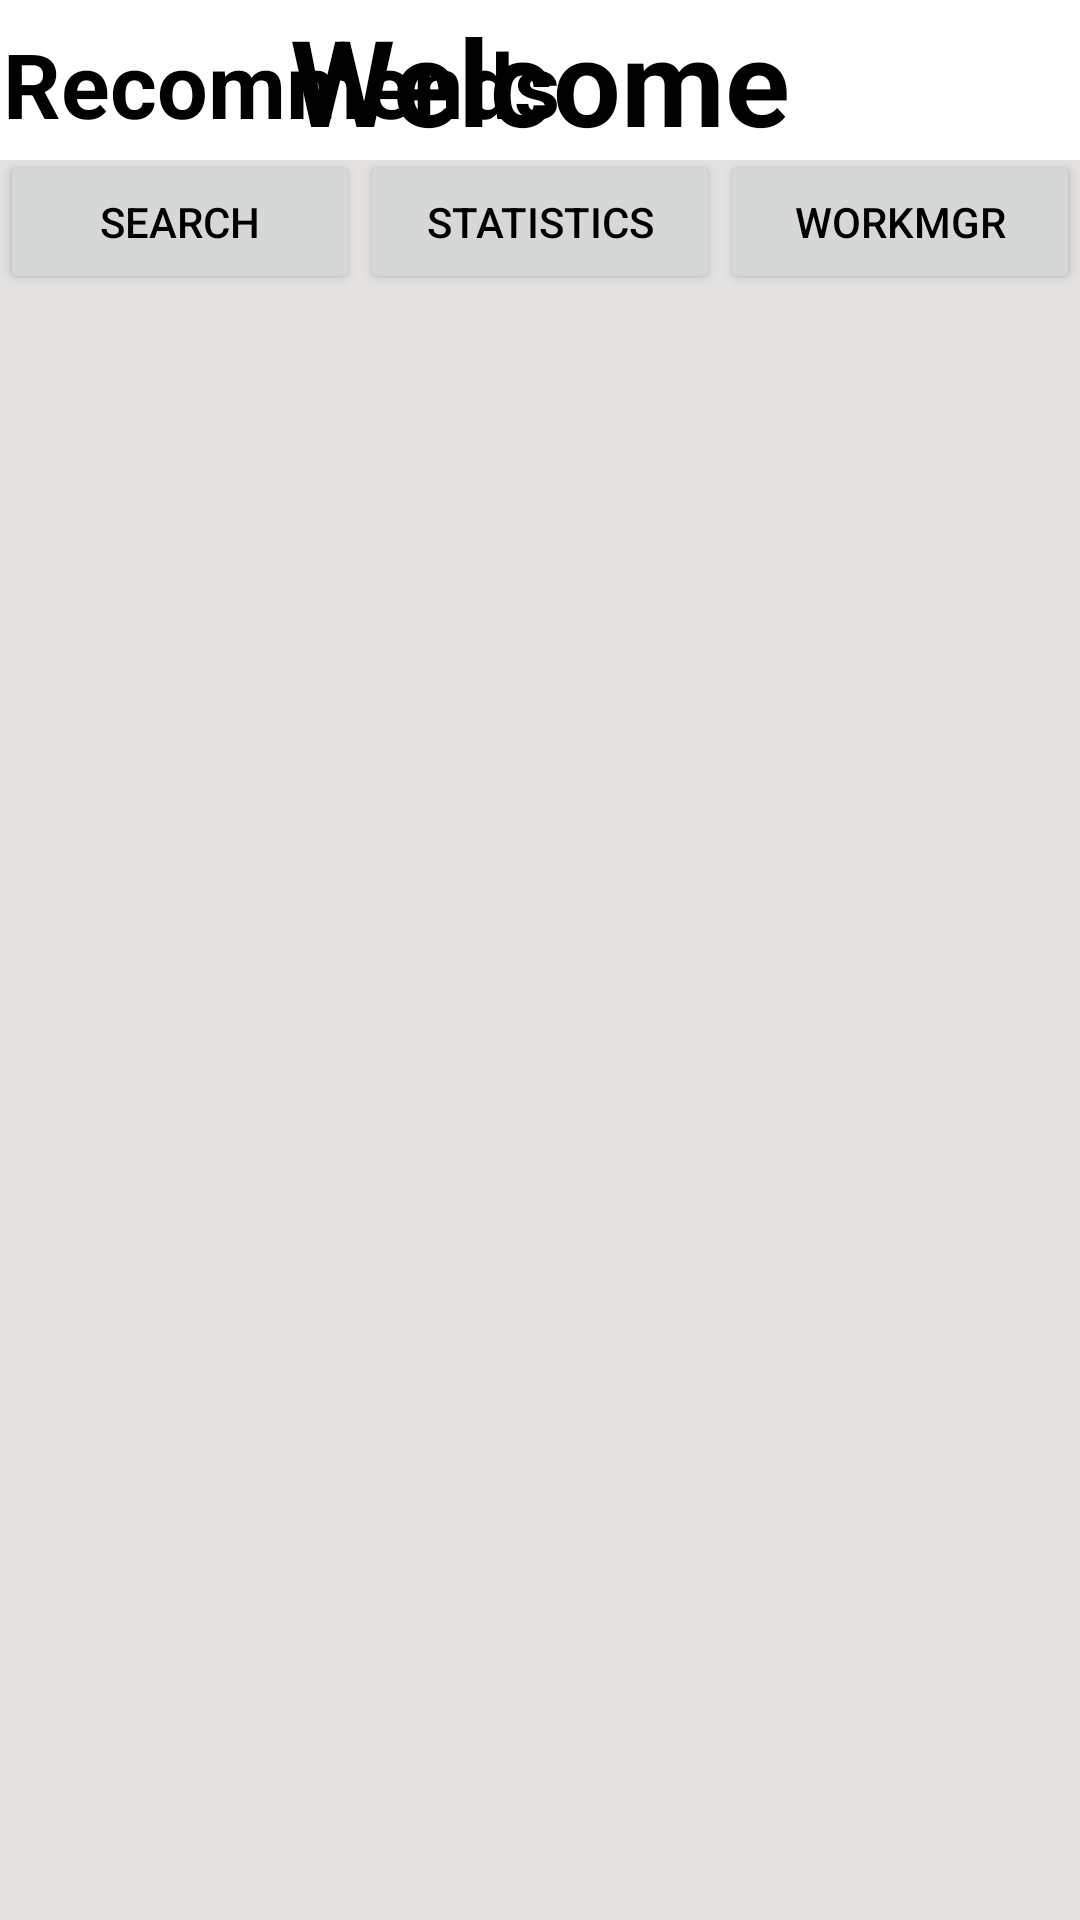

This screen was rendered from an Android layout file. Write that file and the resources it references.
<!-- AndroidManifest.xml: application theme Theme.Music_Application -->
<!-- res/layout/fragment_home.xml -->
<?xml version="1.0" encoding="utf-8"?>
<RelativeLayout xmlns:android="http://schemas.android.com/apk/res/android"
    xmlns:app="http://schemas.android.com/apk/res-auto"
    xmlns:tools="http://schemas.android.com/tools"
    android:layout_width="match_parent"
    android:layout_height="match_parent"
    android:background="@color/grey"
    android:textColor="@android:color/black"
    tools:context=".HomeFragment">

    <TextView
        android:layout_width="match_parent"
        android:layout_height="wrap_content"
        android:background="@color/white"
        android:gravity="center_horizontal"
        android:text="Welcome"
        android:textColor="@android:color/black"
        android:textSize="40sp"
        android:textStyle="bold" />

    <TextView
        android:id="@+id/RecommendTV"
        android:layout_width="wrap_content"
        android:layout_height="wrap_content"
        android:layout_alignParentStart="true"
        android:layout_alignParentBottom="true"
        android:layout_marginStart="1dp"
        android:layout_marginBottom="592dp"
        android:text="Recommends"
        android:textColor="@android:color/black"
        android:textSize="30sp"
        android:textStyle="bold" />

    <TextView
        android:id="@+id/Recommend"
        android:layout_width="match_parent"
        android:layout_height="wrap_content"
        android:layout_alignParentBottom="true"
        android:layout_marginBottom="573dp" />

    <androidx.recyclerview.widget.RecyclerView
        android:id="@+id/RecrV"
        android:layout_width="match_parent"
        android:layout_height="572dp"
        android:layout_alignParentBottom="true"
        android:layout_marginBottom="0dp"
        android:scrollbars="vertical" />

    <LinearLayout
        android:layout_width="match_parent"
        android:layout_height="wrap_content">

        <Button
            android:id="@+id/searchButton"
            android:layout_width="match_parent"
            android:layout_height="wrap_content"
            android:layout_marginTop="50dp"
            android:layout_weight="1"
            android:text="Search"
            android:textColor="@color/black" />

        <Button
            android:id="@+id/statsButton"
            android:layout_width="match_parent"
            android:layout_height="wrap_content"
            android:layout_marginTop="50dp"
            android:layout_weight="1"
            android:text="Statistics"
            android:textColor="@color/black" />

        <Button
            android:id="@+id/workMgrButton"
            android:layout_width="match_parent"
            android:layout_height="wrap_content"
            android:layout_marginTop="50dp"
            android:layout_weight="1"
            android:text="WorkMgr"
            android:textColor="@color/black" />
    </LinearLayout>

    <TextView
        android:id="@+id/Alert_Noti"
        android:layout_width="wrap_content"
        android:layout_height="wrap_content"
        android:layout_centerHorizontal="true"
        android:text=""
        android:textColor="@color/black"
        android:textSize="20dp"
        android:backgroundTint="@color/grey"
        android:visibility="invisible" />

</RelativeLayout>
<!-- resources referenced by this layout -->
<resources>
  <color name="black">#FF000000</color>
  <color name="grey">#e3e2e1</color>
  <color name="white">#FFFFFFFF</color>
  <style name="Theme.Music_Application" parent="Theme.MaterialComponents.DayNight.DarkActionBar">
          
          <item name="colorPrimary">@color/white</item>
          <item name="colorPrimaryVariant">@color/appButton</item>
          <item name="colorOnPrimary">@color/white</item>
          
          <item name="colorSecondary">@color/teal_200</item>
          <item name="colorSecondaryVariant">@color/teal_700</item>
          <item name="colorOnSecondary">@color/black</item>
          
          <item name="android:statusBarColor" tools:targetApi="l">?attr/colorPrimaryVariant</item>
          
          <item name="windowNoTitle">true</item>
      </style>
  <color name="appButton">#DE4D4D</color>
  <color name="teal_200">#FF03DAC5</color>
  <color name="teal_700">#FF018786</color>
</resources>
